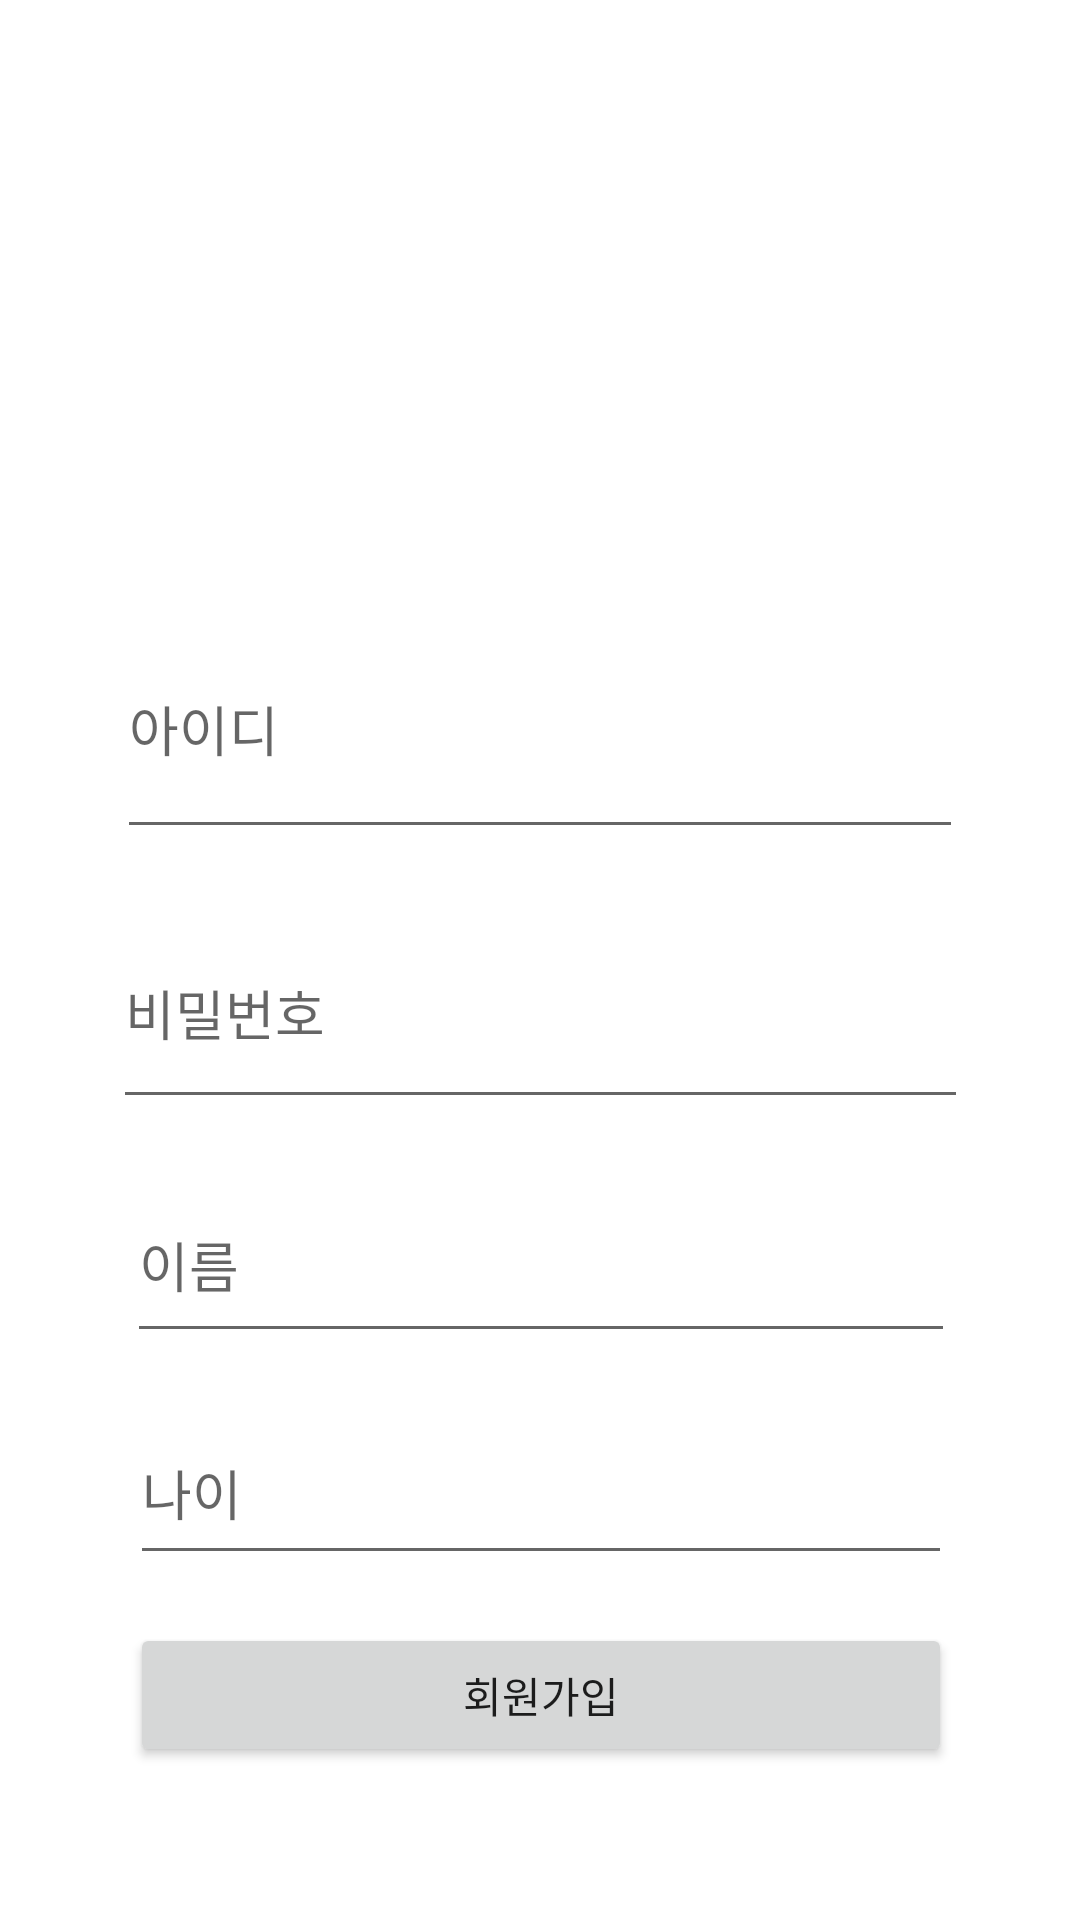

Write the Android layout XML for this screen, with the resource values it uses.
<!-- AndroidManifest.xml: application theme Theme.NativeTest -->
<!-- res/layout/activity_register.xml -->
<?xml version="1.0" encoding="utf-8"?>
<androidx.constraintlayout.widget.ConstraintLayout xmlns:android="http://schemas.android.com/apk/res/android"
    xmlns:app="http://schemas.android.com/apk/res-auto"
    xmlns:tools="http://schemas.android.com/tools"
    android:layout_width="match_parent"
    android:layout_height="match_parent"
    tools:context=".RegisterActivity">

    <EditText
        android:id="@+id/et_id"
        android:layout_width="282dp"
        android:layout_height="83dp"
        android:layout_marginStart="8dp"
        android:layout_marginLeft="8dp"
        android:layout_marginTop="200dp"
        android:layout_marginEnd="8dp"
        android:layout_marginRight="8dp"
        android:ems="10"
        android:hint="아이디"
        android:inputType="textPersonName"
        app:layout_constraintEnd_toEndOf="parent"
        app:layout_constraintStart_toStartOf="parent"
        app:layout_constraintTop_toTopOf="parent" />

    <EditText
        android:id="@+id/et_pass"
        android:layout_width="285dp"
        android:layout_height="74dp"
        android:layout_marginTop="16dp"
        android:ems="10"
        android:hint="비밀번호"
        android:inputType="textPersonName"
        app:layout_constraintEnd_toEndOf="@+id/et_id"
        app:layout_constraintStart_toStartOf="@+id/et_id"
        app:layout_constraintTop_toBottomOf="@+id/et_id" />

    <EditText
        android:id="@+id/et_name"
        android:layout_width="276dp"
        android:layout_height="62dp"
        android:layout_marginTop="16dp"
        android:ems="10"
        android:hint="이름"
        android:inputType="textPersonName"
        app:layout_constraintEnd_toEndOf="@+id/et_pass"
        app:layout_constraintStart_toStartOf="@+id/et_pass"
        app:layout_constraintTop_toBottomOf="@+id/et_pass" />

    <EditText
        android:id="@+id/et_age"
        android:layout_width="274dp"
        android:layout_height="58dp"
        android:layout_marginTop="16dp"
        android:ems="10"
        android:hint="나이"
        android:inputType="textPersonName"
        app:layout_constraintEnd_toEndOf="@+id/et_name"
        app:layout_constraintStart_toStartOf="@+id/et_name"
        app:layout_constraintTop_toBottomOf="@+id/et_name" />

    <Button
        android:id="@+id/btn_register"
        android:layout_width="0dp"
        android:layout_height="wrap_content"
        android:layout_marginTop="16dp"
        android:text="회원가입"
        app:layout_constraintEnd_toEndOf="@+id/et_age"
        app:layout_constraintStart_toStartOf="@+id/et_age"
        app:layout_constraintTop_toBottomOf="@+id/et_age" />
</androidx.constraintlayout.widget.ConstraintLayout>
<!-- resources referenced by this layout -->
<resources>
  <style name="Theme.NativeTest" parent="Theme.MaterialComponents.DayNight.DarkActionBar">
          
          <item name="colorPrimary">@color/purple_500</item>
          <item name="colorPrimaryVariant">@color/purple_700</item>
          <item name="colorOnPrimary">@color/white</item>
          
          <item name="colorSecondary">@color/teal_200</item>
          <item name="colorSecondaryVariant">@color/teal_700</item>
          <item name="colorOnSecondary">@color/black</item>
          
          <item name="android:statusBarColor">?attr/colorPrimaryVariant</item>
          
      </style>
  <!-- not gathered from this repository: default colours our renderer supplied (Android Studio template values) -->
  <color name="purple_500">#FF6200EE</color>
  <color name="purple_700">#FF3700B3</color>
  <color name="teal_200">#FF03DAC5</color>
  <color name="teal_700">#FF018786</color>
  <color name="black">#FF000000</color>
  <color name="white">#FFFFFFFF</color>
</resources>
